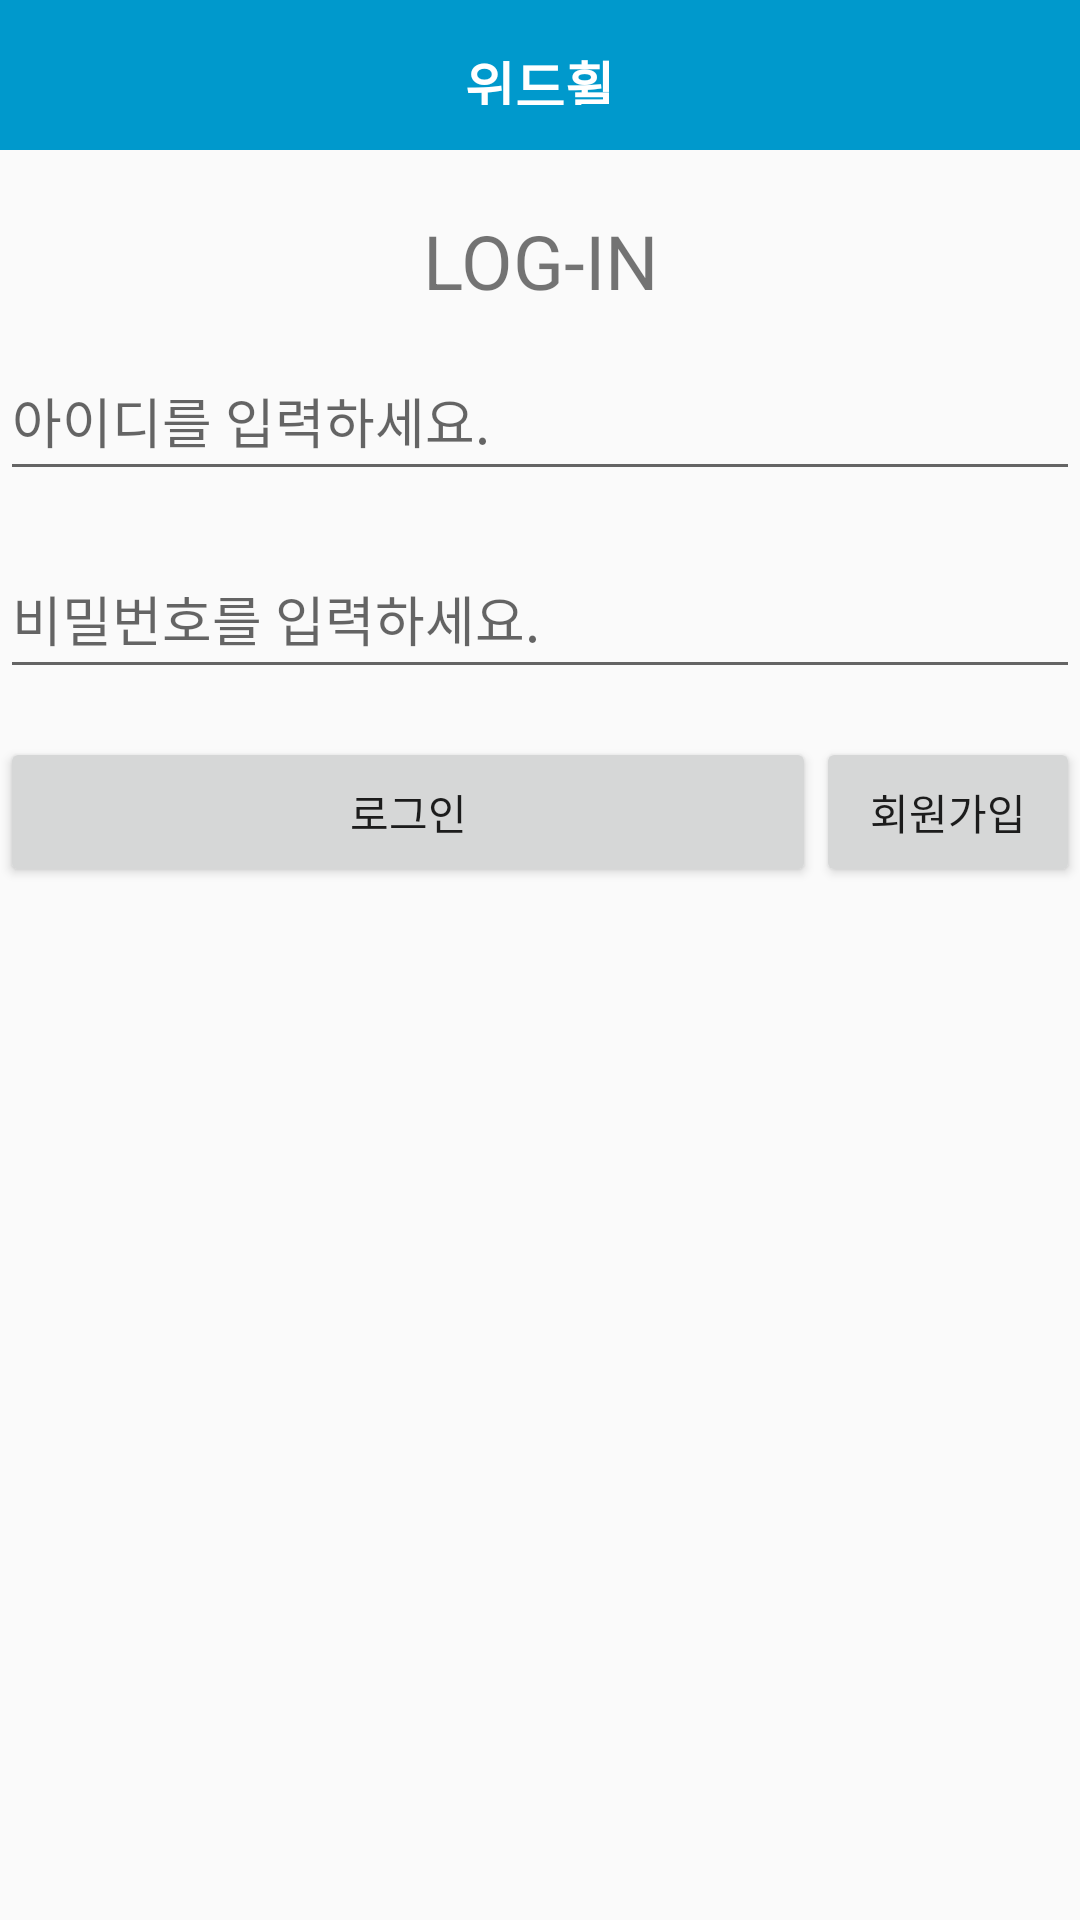

Write the Android layout XML for this screen, with the resource values it uses.
<!-- AndroidManifest.xml: application theme Theme.WithWheel -->
<!-- res/layout/activity_home.xml -->
<?xml version="1.0" encoding="utf-8"?>
<LinearLayout
    android:id="@+id/linear"
    xmlns:android="http://schemas.android.com/apk/res/android"
    xmlns:app="http://schemas.android.com/apk/res-auto"
    xmlns:tools="http://schemas.android.com/tools"
    android:layout_width="match_parent"
    android:layout_height="match_parent"
    android:orientation="vertical">

    <include layout="@layout/toolbar" />

    <LinearLayout
        android:layout_width="match_parent"
        android:layout_height="wrap_content"
        android:orientation="vertical"
        android:gravity="center"
        android:layout_marginVertical="20dp">

        <TextView
            android:id="@+id/loginText"
            android:layout_width="match_parent"
            android:layout_height="wrap_content"
            android:layout_gravity="center"
            android:gravity="center"
            android:text="LOG-IN"
            android:textSize="25dp">

        </TextView>

        <EditText
            android:id="@+id/et_id"
            android:layout_width="match_parent"
            android:hint="아이디를 입력하세요."
            android:layout_height="50dp"
            android:layout_marginTop="10dp"
            android:layout_marginBottom="16dp">
        </EditText>
        <EditText
            android:id="@+id/et_pass"
            android:layout_width="match_parent"
            android:hint="비밀번호를 입력하세요."
            android:layout_height="50dp"
            android:layout_marginBottom="16dp">
        </EditText>

        <LinearLayout
            android:layout_width="match_parent"
            android:layout_height="wrap_content"
            android:orientation="horizontal">

            <Button
                android:id="@+id/btn_login"
                android:layout_width="wrap_content"
                android:layout_height="50dp"
                android:layout_weight="1"
                android:text="로그인">
            </Button>

            <Button
                android:id="@+id/btn_register"
                android:layout_width="wrap_content"
                android:layout_height="50dp"
                android:text="회원가입">
            </Button>

        </LinearLayout>

    </LinearLayout>

    <LinearLayout
        android:layout_width="match_parent"
        android:layout_height="wrap_content"
        android:orientation="vertical"
        android:layout_marginHorizontal="10dp">

        <ImageView
            android:layout_width="wrap_content"
            android:layout_height="wrap_content"
            android:src="@drawable/map"/>
    </LinearLayout>

</LinearLayout>
<!-- res/layout/toolbar.xml (included above) -->
<?xml version="1.0" encoding="utf-8"?>
<androidx.appcompat.widget.Toolbar
    xmlns:android="http://schemas.android.com/apk/res/android"
    xmlns:app="http://schemas.android.com/apk/res-auto"
    android:layout_width="match_parent"
    android:layout_height="50dp"
    app:contentInsetStart="0dp"
    android:background="@android:color/holo_blue_dark"
    android:id="@+id/toolbar">

    <RelativeLayout
        android:layout_width="match_parent"
        android:layout_height="match_parent">

        <TextView
            android:id="@+id/tv_logo"
            android:layout_width="wrap_content"
            android:layout_height="wrap_content"
            android:layout_alignParentStart="true"
            android:layout_alignParentTop="true"
            android:layout_alignParentEnd="true"
            android:layout_alignParentBottom="true"
            android:layout_marginTop="15dp"
            android:layout_marginBottom="15dp"
            android:gravity="center"
            android:text="위드휠"
            android:textColor="@android:color/white"
            android:textSize="18sp"
            android:textStyle="bold" />
        

    </RelativeLayout>
</androidx.appcompat.widget.Toolbar>
<!-- resources referenced by this layout -->
<resources>
  <style name="Theme.WithWheel" parent="Theme.AppCompat.Light.NoActionBar">
          
          <item name="colorPrimary">@color/purple_500</item>
          <item name="colorPrimaryVariant">@color/purple_700</item>
          <item name="colorOnPrimary">@color/white</item>
          
          <item name="colorSecondary">@color/teal_200</item>
          <item name="colorSecondaryVariant">@color/teal_700</item>
          <item name="colorOnSecondary">@color/black</item>
          
          <item name="android:statusBarColor" tools:targetApi="l">?attr/colorPrimaryVariant</item>
          
      </style>
  <color name="purple_500">#FF6200EE</color>
  <color name="purple_700">#FF3700B3</color>
  <color name="white">#FFFFFFFF</color>
  <color name="teal_200">#FF03DAC5</color>
  <color name="teal_700">#FF018786</color>
  <color name="black">#FF000000</color>
</resources>
